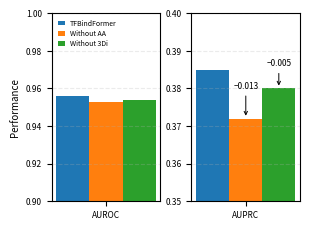

Recreate this plot in Python.
import numpy as np
import matplotlib.pyplot as plt

# -------------------------
# Data
# -------------------------
metrics_main = ["AUROC"]
metrics_aupr = ["AUPRC"]

full = [0.956]
no_aa = [0.953]
no_3di = [0.954]

full_aupr = [0.385]
no_aa_aupr = [0.372]
no_3di_aupr = [0.380]

width_auroc = 0.18
width_aupr  = 0.32

# -------------------------
# Font sizes (REDUCED)
# -------------------------
LABEL_FS  = 7
TICK_FS   = 6
LEGEND_FS = 5
ANNOT_FS  = 6

# -------------------------
# Figure (single column)
# -------------------------
fig, (ax1, ax2) = plt.subplots(
    1, 2,
    figsize=(3.0, 2.2),      # small, single-column
    gridspec_kw={"width_ratios": [1, 1]}
)

# ===== Left panel: AUROC =====
x1 = np.arange(len(metrics_main))
ax1.bar(x1 - width_auroc, full,   width_auroc, label="TFBindFormer")
ax1.bar(x1,                no_aa, width_auroc, label="Without AA")
ax1.bar(x1 + width_auroc,  no_3di,width_auroc, label="Without 3Di")

ax1.set_xticks(x1)
ax1.set_xticklabels(metrics_main, fontsize=TICK_FS)
ax1.set_ylabel("Performance", fontsize=LABEL_FS)
ax1.set_ylim(0.90, 1.00)
ax1.tick_params(axis="y", labelsize=TICK_FS)
ax1.grid(axis="y", linestyle="--", alpha=0.25)

# Legend (smaller)
ax1.legend(
    frameon=False,
    fontsize=LEGEND_FS,
    loc="upper left",
    handlelength=1.0,
    labelspacing=0.3
)

# ===== Right panel: AUPR =====
x2 = np.arange(len(metrics_aupr))
ax2.bar(x2 - width_aupr, full_aupr,   width_aupr)
ax2.bar(x2,               no_aa_aupr, width_aupr)
ax2.bar(x2 + width_aupr,  no_3di_aupr,width_aupr)

ax2.set_xticks(x2)
ax2.set_xticklabels(metrics_aupr, fontsize=TICK_FS)
ax2.set_ylim(0.35, 0.40)
ax2.tick_params(axis="y", labelsize=TICK_FS)
ax2.grid(axis="y", linestyle="--", alpha=0.25)

# Annotations (smaller text & arrows)
ax2.annotate(
    "−0.013",
    xy=(x2[0], no_aa_aupr[0]),
    xytext=(x2[0], no_aa_aupr[0] + 0.008),
    arrowprops=dict(arrowstyle="->", lw=0.7),
    ha="center",
    fontsize=ANNOT_FS
)

ax2.annotate(
    "−0.005",
    xy=(x2[0] + width_aupr, no_3di_aupr[0]),
    xytext=(x2[0] + width_aupr, no_3di_aupr[0] + 0.006),
    arrowprops=dict(arrowstyle="->", lw=0.7),
    ha="center",
    fontsize=ANNOT_FS
)

# -------------------------
# Save
# -------------------------
plt.tight_layout(pad=0.35)
plt.savefig(
    "tfbindformer_ablation_single_column_final.png",
    dpi=300,
    bbox_inches="tight"
)
plt.show()
